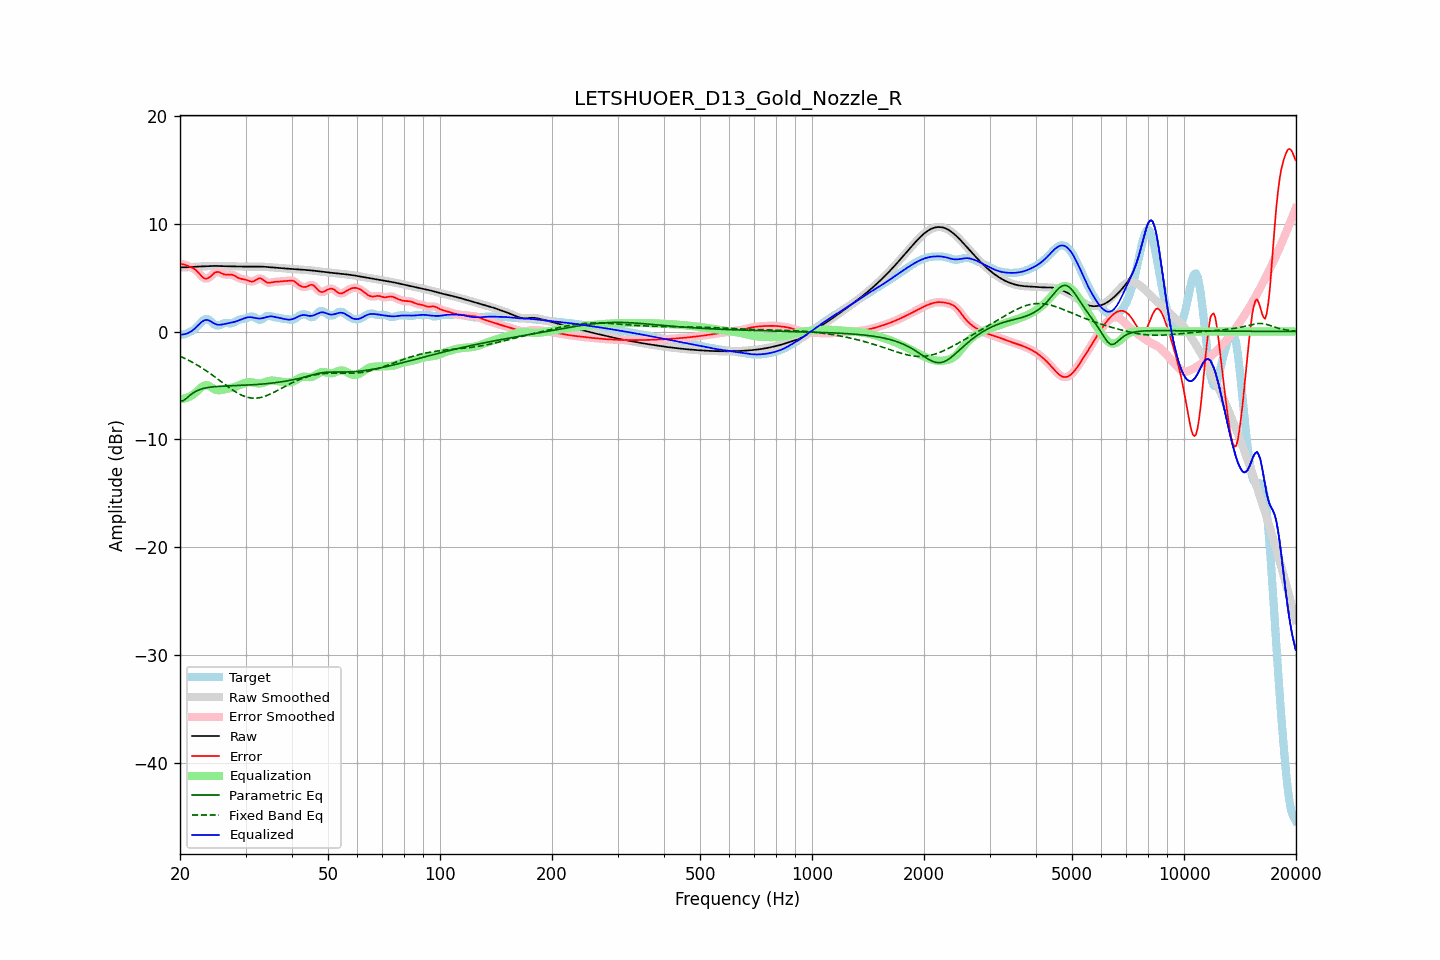

Source data for this figure (header and first rows):
frequency, raw, error, smoothed, error_smoothed, equalization, parametric_eq, fixed_band_eq, equalized_raw, equalized_smoothed, target
20.00, 5.95, 6.27, 5.95, 6.27, -6.25, -6.47, -2.29, -0.30, -0.30, -0.32
20.20, 5.95, 6.24, 5.95, 6.25, -6.24, -6.44, -2.36, -0.29, -0.29, -0.29
20.40, 5.95, 6.22, 5.95, 6.22, -6.22, -6.41, -2.42, -0.27, -0.28, -0.27
20.61, 5.95, 6.19, 5.95, 6.18, -6.20, -6.30, -2.50, -0.25, -0.25, -0.24
20.81, 5.95, 6.13, 5.95, 6.13, -6.15, -6.19, -2.57, -0.20, -0.20, -0.18
21.02, 5.96, 6.07, 5.96, 6.08, -6.10, -6.07, -2.64, -0.14, -0.14, -0.11
21.23, 5.97, 6.01, 5.97, 6.01, -6.03, -5.94, -2.72, -0.07, -0.07, -0.05
21.44, 5.98, 5.96, 5.98, 5.96, -5.96, -5.83, -2.80, 0.02, 0.02, 0.02
21.66, 5.99, 5.88, 5.99, 5.88, -5.86, -5.71, -2.88, 0.12, 0.12, 0.10
21.87, 6.00, 5.80, 6.00, 5.79, -5.75, -5.62, -2.96, 0.25, 0.25, 0.20
22.09, 6.01, 5.67, 6.01, 5.67, -5.62, -5.54, -3.05, 0.38, 0.38, 0.33
22.31, 6.01, 5.53, 6.01, 5.53, -5.48, -5.47, -3.14, 0.53, 0.53, 0.49
22.54, 6.02, 5.37, 6.02, 5.36, -5.34, -5.40, -3.22, 0.68, 0.68, 0.66
22.76, 6.03, 5.20, 6.03, 5.20, -5.20, -5.35, -3.32, 0.82, 0.82, 0.83
22.99, 6.03, 5.05, 6.03, 5.05, -5.09, -5.30, -3.41, 0.94, 0.94, 0.99
23.22, 6.04, 4.94, 6.04, 4.95, -5.01, -5.26, -3.51, 1.03, 1.03, 1.10
23.45, 6.05, 4.90, 6.05, 4.90, -4.98, -5.23, -3.61, 1.07, 1.07, 1.15
23.69, 6.06, 4.91, 6.06, 4.92, -4.99, -5.20, -3.71, 1.07, 1.07, 1.15
23.92, 6.07, 4.98, 6.07, 4.99, -5.04, -5.18, -3.81, 1.02, 1.02, 1.08
24.16, 6.07, 5.10, 6.07, 5.10, -5.13, -5.16, -3.92, 0.95, 0.95, 0.97
24.40, 6.08, 5.24, 6.08, 5.24, -5.22, -5.14, -4.02, 0.86, 0.86, 0.84
24.65, 6.08, 5.38, 6.08, 5.37, -5.31, -5.12, -4.13, 0.77, 0.77, 0.70
24.89, 6.08, 5.48, 6.08, 5.47, -5.39, -5.11, -4.24, 0.69, 0.69, 0.60
25.14, 6.08, 5.52, 6.08, 5.52, -5.43, -5.10, -4.35, 0.64, 0.64, 0.56
25.39, 6.07, 5.52, 6.07, 5.51, -5.45, -5.09, -4.46, 0.62, 0.62, 0.55
25.65, 6.07, 5.45, 6.07, 5.46, -5.44, -5.08, -4.58, 0.62, 0.62, 0.61
25.91, 6.06, 5.39, 6.06, 5.39, -5.42, -5.07, -4.69, 0.64, 0.64, 0.67
26.16, 6.05, 5.31, 6.05, 5.32, -5.39, -5.06, -4.80, 0.67, 0.67, 0.74
26.43, 6.05, 5.27, 6.05, 5.28, -5.35, -5.06, -4.91, 0.70, 0.70, 0.78
26.69, 6.05, 5.27, 6.05, 5.27, -5.31, -5.05, -5.02, 0.73, 0.73, 0.78
26.96, 6.04, 5.27, 6.04, 5.28, -5.28, -5.05, -5.13, 0.76, 0.76, 0.77
27.23, 6.04, 5.29, 6.04, 5.28, -5.25, -5.04, -5.24, 0.79, 0.79, 0.75
27.50, 6.04, 5.28, 6.04, 5.27, -5.22, -5.03, -5.34, 0.82, 0.82, 0.76
27.77, 6.03, 5.23, 6.03, 5.23, -5.18, -5.03, -5.44, 0.86, 0.85, 0.80
28.05, 6.03, 5.16, 6.03, 5.16, -5.14, -5.02, -5.54, 0.90, 0.90, 0.87
28.33, 6.03, 5.07, 6.03, 5.08, -5.08, -5.02, -5.63, 0.94, 0.94, 0.96
28.62, 6.02, 4.99, 6.02, 4.99, -5.03, -5.01, -5.72, 1.00, 1.00, 1.04
28.90, 6.02, 4.92, 6.02, 4.93, -4.97, -5.01, -5.80, 1.05, 1.05, 1.10
29.19, 6.02, 4.88, 6.02, 4.88, -4.91, -5.00, -5.88, 1.11, 1.11, 1.14
29.48, 6.02, 4.85, 6.02, 4.85, -4.85, -4.99, -5.94, 1.17, 1.17, 1.17
29.78, 6.02, 4.83, 6.02, 4.83, -4.79, -4.98, -6.00, 1.23, 1.23, 1.19
30.08, 6.02, 4.79, 6.02, 4.79, -4.74, -4.98, -6.05, 1.28, 1.28, 1.22
30.38, 6.02, 4.74, 6.02, 4.74, -4.71, -4.97, -6.10, 1.31, 1.31, 1.28
30.68, 6.02, 4.68, 6.02, 4.68, -4.69, -4.96, -6.13, 1.33, 1.33, 1.35
30.99, 6.02, 4.63, 6.02, 4.64, -4.70, -4.95, -6.16, 1.33, 1.33, 1.39
31.30, 6.02, 4.63, 6.02, 4.63, -4.72, -4.94, -6.17, 1.31, 1.31, 1.40
31.61, 6.02, 4.67, 6.02, 4.68, -4.75, -4.93, -6.18, 1.28, 1.28, 1.36
31.93, 6.02, 4.75, 6.02, 4.76, -4.78, -4.92, -6.18, 1.25, 1.25, 1.27
32.24, 6.02, 4.85, 6.02, 4.85, -4.80, -4.91, -6.17, 1.22, 1.22, 1.17
32.57, 6.02, 4.92, 6.02, 4.91, -4.81, -4.90, -6.15, 1.21, 1.21, 1.09
32.89, 6.01, 4.93, 6.01, 4.92, -4.81, -4.89, -6.12, 1.21, 1.21, 1.09
33.22, 6.01, 4.86, 6.01, 4.86, -4.78, -4.87, -6.09, 1.23, 1.23, 1.15
33.55, 6.00, 4.76, 6.00, 4.76, -4.75, -4.86, -6.04, 1.26, 1.26, 1.24
33.89, 5.99, 4.64, 5.99, 4.65, -4.70, -4.85, -5.99, 1.30, 1.30, 1.36
34.23, 5.98, 4.56, 5.98, 4.56, -4.64, -4.83, -5.94, 1.34, 1.34, 1.43
34.57, 5.97, 4.51, 5.97, 4.52, -4.59, -4.82, -5.88, 1.38, 1.38, 1.46
34.92, 5.96, 4.52, 5.96, 4.52, -4.56, -4.80, -5.81, 1.40, 1.40, 1.44
35.27, 5.95, 4.55, 5.95, 4.55, -4.55, -4.78, -5.74, 1.40, 1.40, 1.39
35.62, 5.93, 4.58, 5.93, 4.58, -4.55, -4.76, -5.67, 1.38, 1.38, 1.35
35.97, 5.92, 4.60, 5.92, 4.60, -4.57, -4.75, -5.59, 1.35, 1.35, 1.32
... 635 more rows
